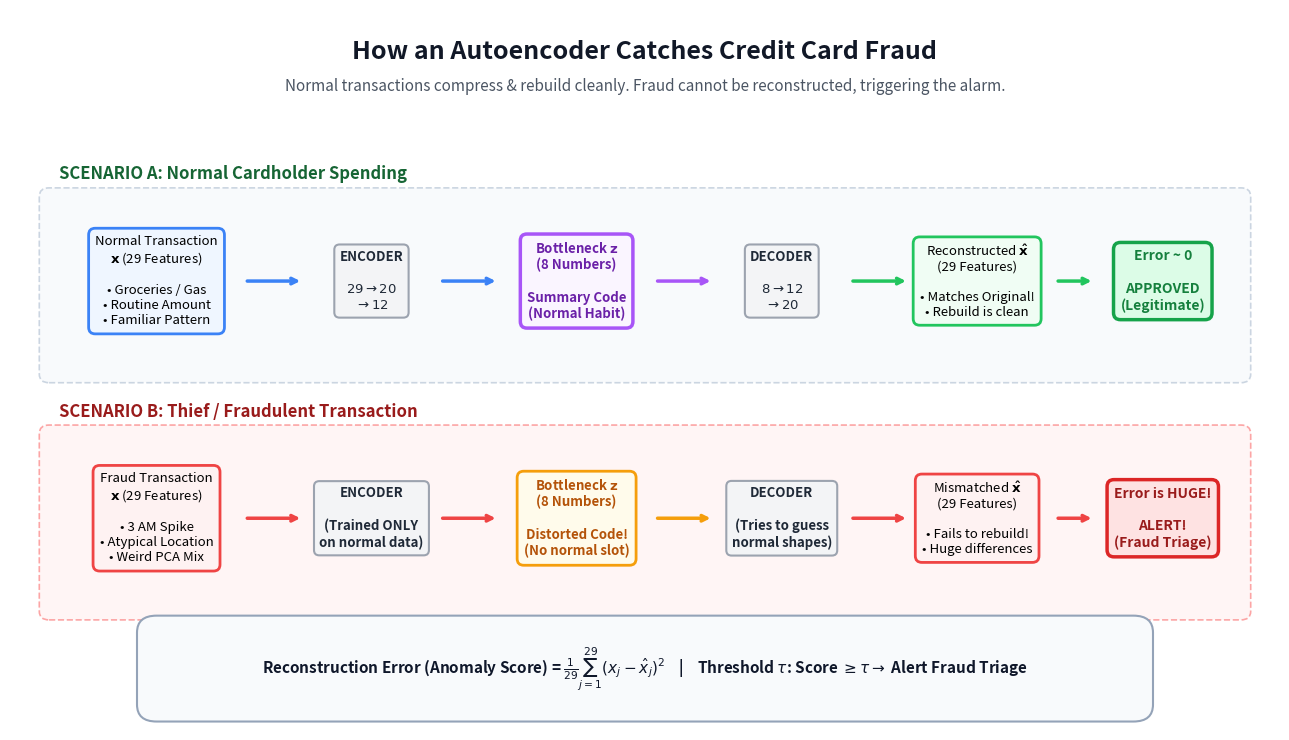

Write Python code to recreate this figure.
"""
Generate a professional, high-resolution architecture & concept diagram
for the Autoencoder anomaly detection pipeline.
Saved to results/figures/fig_ae_concept_architecture.png
"""

import os
import matplotlib.pyplot as plt
import matplotlib.patches as patches

def draw_autoencoder_diagram():
    os.makedirs('results/figures', exist_ok=True)
    
    # Create figure with high DPI
    fig, ax = plt.subplots(figsize=(13, 7.5), dpi=300)
    ax.set_xlim(0, 13)
    ax.set_ylim(0, 8.5)
    ax.axis('off')
    
    # Background color
    fig.patch.set_facecolor('#ffffff')
    ax.set_facecolor('#ffffff')
    
    # Title Banner
    ax.text(6.5, 8.0, "How an Autoencoder Catches Credit Card Fraud", 
            fontsize=18, fontweight='bold', ha='center', va='center', color='#111827', fontfamily='sans-serif')
    ax.text(6.5, 7.6, "Normal transactions compress & rebuild cleanly. Fraud cannot be reconstructed, triggering the alarm.", 
            fontsize=11, ha='center', va='center', color='#4b5563', style='italic')

    # Styles
    box_blue = dict(boxstyle="round,pad=0.5", fc="#eff6ff", ec="#3b82f6", lw=2)
    box_green = dict(boxstyle="round,pad=0.5", fc="#f0fdf4", ec="#22c55e", lw=2)
    box_red = dict(boxstyle="round,pad=0.5", fc="#fef2f2", ec="#ef4444", lw=2)
    box_purple = dict(boxstyle="round,pad=0.5", fc="#faf5ff", ec="#a855f7", lw=2.5)
    box_orange = dict(boxstyle="round,pad=0.5", fc="#fffbeb", ec="#f59e0b", lw=2)
    box_gray = dict(boxstyle="round,pad=0.4", fc="#f3f4f6", ec="#9ca3af", lw=1.5)

    # -------------------------------------------------------------
    # SCENARIO 1: NORMAL TRANSACTION (HONEST CUSTOMER) - Y = 5.2
    # -------------------------------------------------------------
    y_norm = 5.3
    
    # Track label
    ax.text(0.5, y_norm + 1.2, "SCENARIO A: Normal Cardholder Spending", 
            fontsize=12, fontweight='bold', color="#166534", ha='left')
    
    # Background panel for Normal
    panel_norm = patches.FancyBboxPatch((0.4, y_norm - 1.1), 12.2, 2.1,
                                        boxstyle="round,pad=0.1", fc="#f8fafc", ec="#cbd5e1", lw=1.2, linestyle="--")
    ax.add_patch(panel_norm)
    
    # 1. Normal Input Box
    ax.text(1.5, y_norm, "Normal Transaction\n$\\mathbf{x}$ (29 Features)\n\n• Groceries / Gas\n• Routine Amount\n• Familiar Pattern", 
            ha='center', va='center', fontsize=9.5, bbox=box_blue, fontweight='medium')
    
    # Arrow to Encoder
    ax.annotate('', xy=(3.0, y_norm), xytext=(2.4, y_norm),
                arrowprops=dict(arrowstyle="->", lw=2.5, color="#3b82f6"))
    
    # 2. Encoder Funnel
    ax.text(3.7, y_norm, "ENCODER\n\n$29 \\to 20$\n$\\to 12$", 
            ha='center', va='center', fontsize=9.5, bbox=box_gray, fontweight='bold', color="#1f2937")
    
    # Arrow to Bottleneck
    ax.annotate('', xy=(5.0, y_norm), xytext=(4.4, y_norm),
                arrowprops=dict(arrowstyle="->", lw=2.5, color="#3b82f6"))
    
    # 3. Latent Bottleneck (The 8 numbers)
    ax.text(5.8, y_norm, "Bottleneck $\\mathbf{z}$\n(8 Numbers)\n\nSummary Code\n(Normal Habit)", 
            ha='center', va='center', fontsize=9.5, bbox=box_purple, fontweight='bold', color="#6b21a8")
    
    # Arrow to Decoder
    ax.annotate('', xy=(7.2, y_norm), xytext=(6.6, y_norm),
                arrowprops=dict(arrowstyle="->", lw=2.5, color="#a855f7"))
    
    # 4. Decoder Horn
    ax.text(7.9, y_norm, "DECODER\n\n$8 \\to 12$\n$\\to 20$", 
            ha='center', va='center', fontsize=9.5, bbox=box_gray, fontweight='bold', color="#1f2937")
    
    # Arrow to Reconstruction
    ax.annotate('', xy=(9.2, y_norm), xytext=(8.6, y_norm),
                arrowprops=dict(arrowstyle="->", lw=2.5, color="#22c55e"))
    
    # 5. Reconstruction Box
    ax.text(9.9, y_norm, "Reconstructed $\\mathbf{\\hat{x}}$\n(29 Features)\n\n• Matches Original!\n• Rebuild is clean", 
            ha='center', va='center', fontsize=9.5, bbox=box_green, fontweight='medium')

    # Arrow to Verdict
    ax.annotate('', xy=(11.1, y_norm), xytext=(10.7, y_norm),
                arrowprops=dict(arrowstyle="->", lw=2.5, color="#22c55e"))

    # 6. Verdict Badge
    ax.text(11.8, y_norm, "Error ~ 0\n\nAPPROVED\n(Legitimate)", 
            ha='center', va='center', fontsize=10, fontweight='bold', color="#15803d",
            bbox=dict(boxstyle="round,pad=0.5", fc="#dcfce7", ec="#16a34a", lw=2.5))


    # -------------------------------------------------------------
    # SCENARIO 2: FRAUDULENT TRANSACTION (THE THIEF) - Y = 2.4
    # -------------------------------------------------------------
    y_fraud = 2.5
    
    # Track label
    ax.text(0.5, y_fraud + 1.2, "SCENARIO B: Thief / Fraudulent Transaction", 
            fontsize=12, fontweight='bold', color="#991b1b", ha='left')
    
    # Background panel for Fraud
    panel_fraud = patches.FancyBboxPatch((0.4, y_fraud - 1.1), 12.2, 2.1,
                                         boxstyle="round,pad=0.1", fc="#fff5f5", ec="#fca5a5", lw=1.2, linestyle="--")
    ax.add_patch(panel_fraud)
    
    # 1. Fraud Input Box
    ax.text(1.5, y_fraud, "Fraud Transaction\n$\\mathbf{x}$ (29 Features)\n\n• 3 AM Spike\n• Atypical Location\n• Weird PCA Mix", 
            ha='center', va='center', fontsize=9.5, bbox=box_red, fontweight='medium')
    
    # Arrow to Encoder
    ax.annotate('', xy=(3.0, y_fraud), xytext=(2.4, y_fraud),
                arrowprops=dict(arrowstyle="->", lw=2.5, color="#ef4444"))
    
    # 2. Encoder Funnel
    ax.text(3.7, y_fraud, "ENCODER\n\n(Trained ONLY\non normal data)", 
            ha='center', va='center', fontsize=9.5, bbox=box_gray, fontweight='bold', color="#1f2937")
    
    # Arrow to Bottleneck
    ax.annotate('', xy=(5.0, y_fraud), xytext=(4.4, y_fraud),
                arrowprops=dict(arrowstyle="->", lw=2.5, color="#ef4444"))
    
    # 3. Latent Bottleneck (Fails to compress)
    ax.text(5.8, y_fraud, "Bottleneck $\\mathbf{z}$\n(8 Numbers)\n\nDistorted Code!\n(No normal slot)", 
            ha='center', va='center', fontsize=9.5, bbox=box_orange, fontweight='bold', color="#b45309")
    
    # Arrow to Decoder
    ax.annotate('', xy=(7.2, y_fraud), xytext=(6.6, y_fraud),
                arrowprops=dict(arrowstyle="->", lw=2.5, color="#f59e0b"))
    
    # 4. Decoder Horn
    ax.text(7.9, y_fraud, "DECODER\n\n(Tries to guess\nnormal shapes)", 
            ha='center', va='center', fontsize=9.5, bbox=box_gray, fontweight='bold', color="#1f2937")
    
    # Arrow to Reconstruction
    ax.annotate('', xy=(9.2, y_fraud), xytext=(8.6, y_fraud),
                arrowprops=dict(arrowstyle="->", lw=2.5, color="#ef4444"))
    
    # 5. Reconstruction Box (Failed!)
    ax.text(9.9, y_fraud, "Mismatched $\\mathbf{\\hat{x}}$\n(29 Features)\n\n• Fails to rebuild!\n• Huge differences", 
            ha='center', va='center', fontsize=9.5, bbox=box_red, fontweight='medium')

    # Arrow to Verdict
    ax.annotate('', xy=(11.1, y_fraud), xytext=(10.7, y_fraud),
                arrowprops=dict(arrowstyle="->", lw=2.5, color="#ef4444"))

    # 6. Verdict Badge
    ax.text(11.8, y_fraud, "Error is HUGE!\n\nALERT!\n(Fraud Triage)", 
            ha='center', va='center', fontsize=10, fontweight='bold', color="#991b1b",
            bbox=dict(boxstyle="round,pad=0.5", fc="#fee2e2", ec="#dc2626", lw=2.5))

    # -------------------------------------------------------------
    # BOTTOM BANNER: THE MATHEMATICAL LOGIC
    # -------------------------------------------------------------
    math_box = patches.FancyBboxPatch((1.5, 0.3), 10.0, 0.85,
                                      boxstyle="round,pad=0.2", fc="#f8fafc", ec="#94a3b8", lw=1.5)
    ax.add_patch(math_box)
    ax.text(6.5, 0.72, 
            r"Reconstruction Error (Anomaly Score) = $\frac{1}{29} \sum_{j=1}^{29} (x_j - \hat{x}_j)^2$" + 
            "    |    " + 
            r"Threshold $\tau$: Score $\geq \tau \rightarrow$ Alert Fraud Triage",
            ha='center', va='center', fontsize=11, color="#0f172a", fontweight='bold')

    plt.tight_layout()
    output_path = 'results/figures/fig_ae_concept_architecture.png'
    plt.savefig(output_path, dpi=300, bbox_inches='tight')
    plt.close()
    print(f"Successfully generated clean architecture infographic at: {output_path}")

if __name__ == '__main__':
    draw_autoencoder_diagram()
